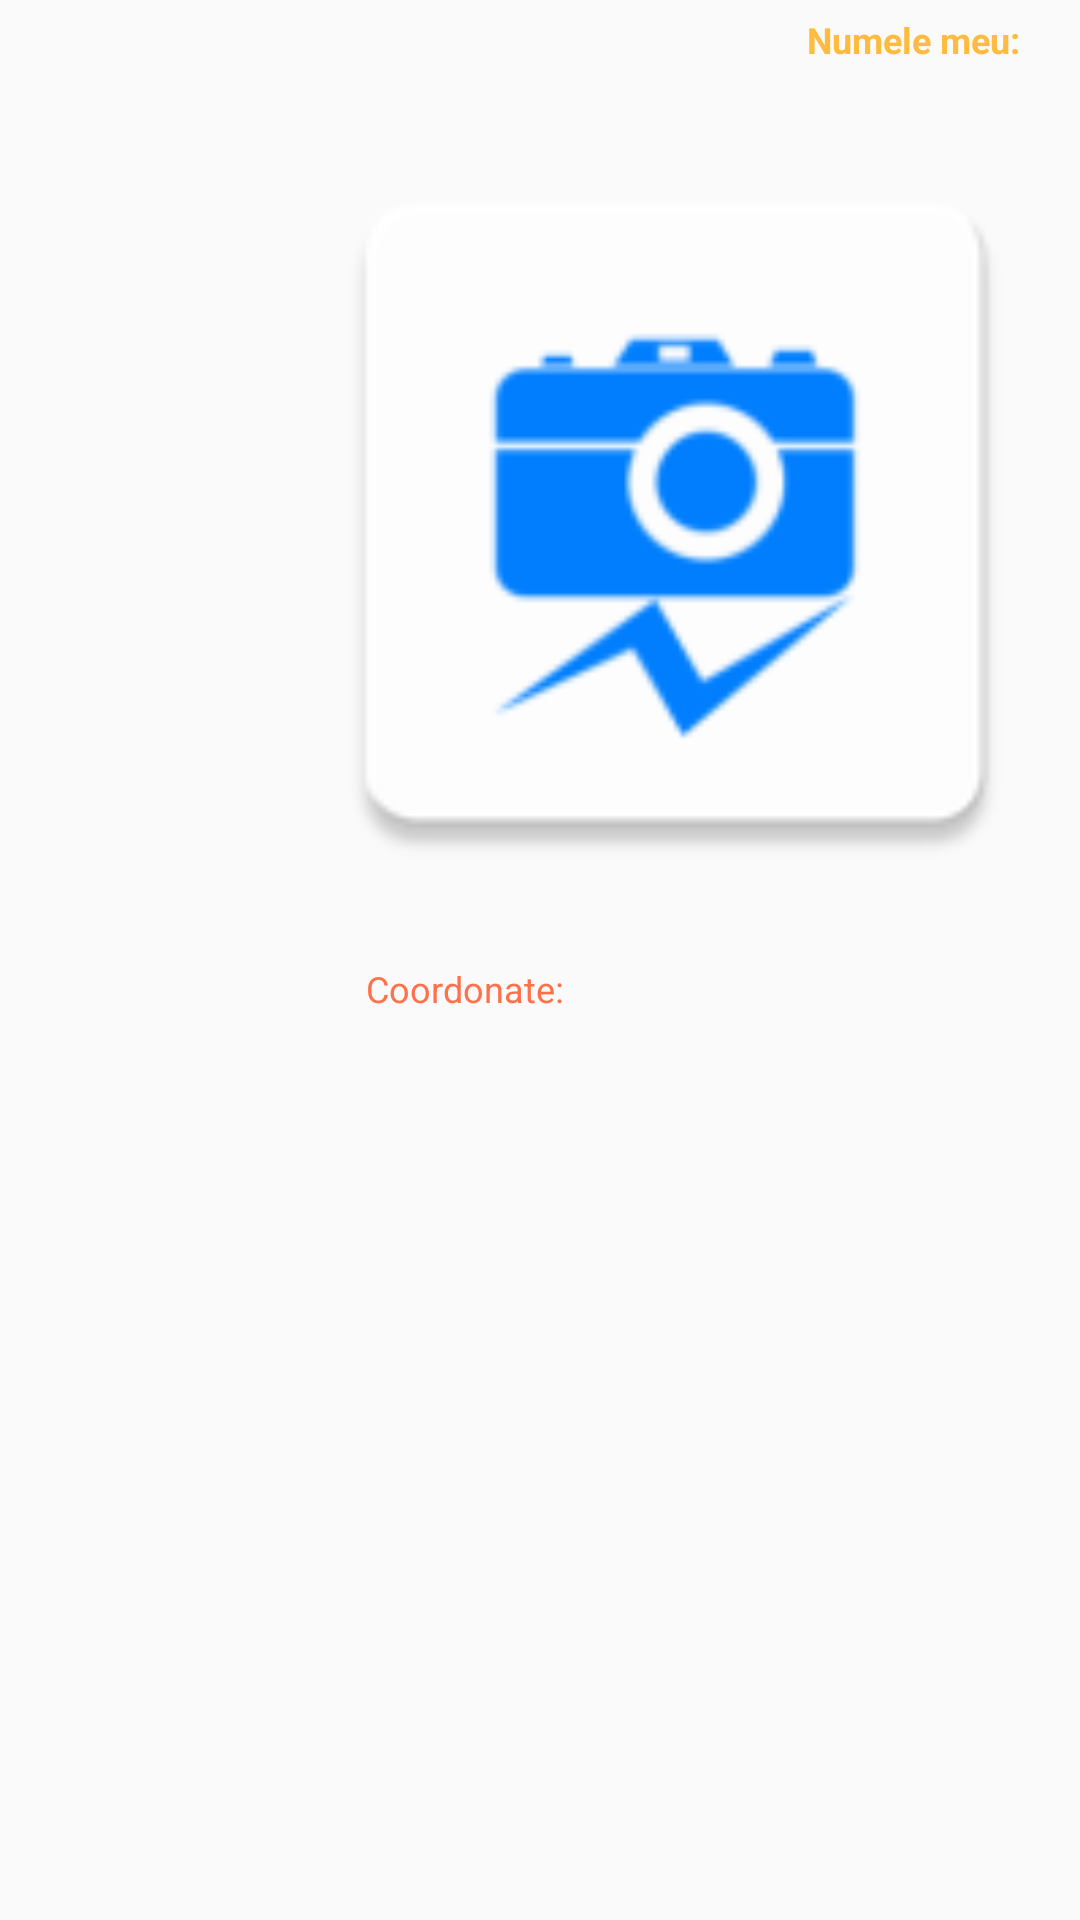

Layout XML and referenced resources for this Android screen:
<!-- AndroidManifest.xml: application theme AppTheme -->
<!-- res/layout/my_message.xml -->
<?xml version="1.0" encoding="utf-8"?>
<LinearLayout xmlns:android="http://schemas.android.com/apk/res/android"
    xmlns:app="http://schemas.android.com/apk/res-auto"
    android:layout_width="match_parent"
    android:layout_height="wrap_content"
    android:orientation="vertical"
    app:layout_constraintRight_toRightOf="parent">

    <TextView
        android:id="@+id/my_name"
        android:layout_width="96dp"
        android:layout_height="wrap_content"
        android:layout_gravity="right"
        android:padding="5dp"
        android:text="Numele meu:"
        android:textAppearance="@style/TextAppearance.AppCompat.Body2"
        android:textColor="#FFBB40"
        android:textSize="12sp"
        android:textStyle="bold"
        app:fontFamily="sans-serif" />

    <ImageView
        android:id="@+id/my_image"
        android:layout_width="270dp"
        android:layout_height="290dp"
        android:layout_gravity="right"
        android:adjustViewBounds="true"
        android:maxWidth="120dp"
        android:maxHeight="120dp"
        android:padding="5dp"

        android:src="@mipmap/ic_launcher" />

    <TextView
        android:id="@+id/my_coordinates"
        android:layout_width="243dp"
        android:layout_height="wrap_content"
        android:layout_gravity="right"
        android:padding="5dp"
        android:text="Coordonate:"
        android:textColor="#FF714B"
        android:textSize="12sp" />
</LinearLayout>
<!-- resources referenced by this layout -->
<resources>
  <!-- mipmap ic_launcher: png bitmap (mipmap-hdpi, 1889 bytes) -->
  <style name="AppTheme" parent="Theme.AppCompat.Light.DarkActionBar">
          
  
  
  
          <item name="colorPrimary">#2424E0</item>
          <item name="colorPrimaryDark">#d1d1ff</item>
          <item name="colorAccent">#C4AA90</item>
      </style>
</resources>
